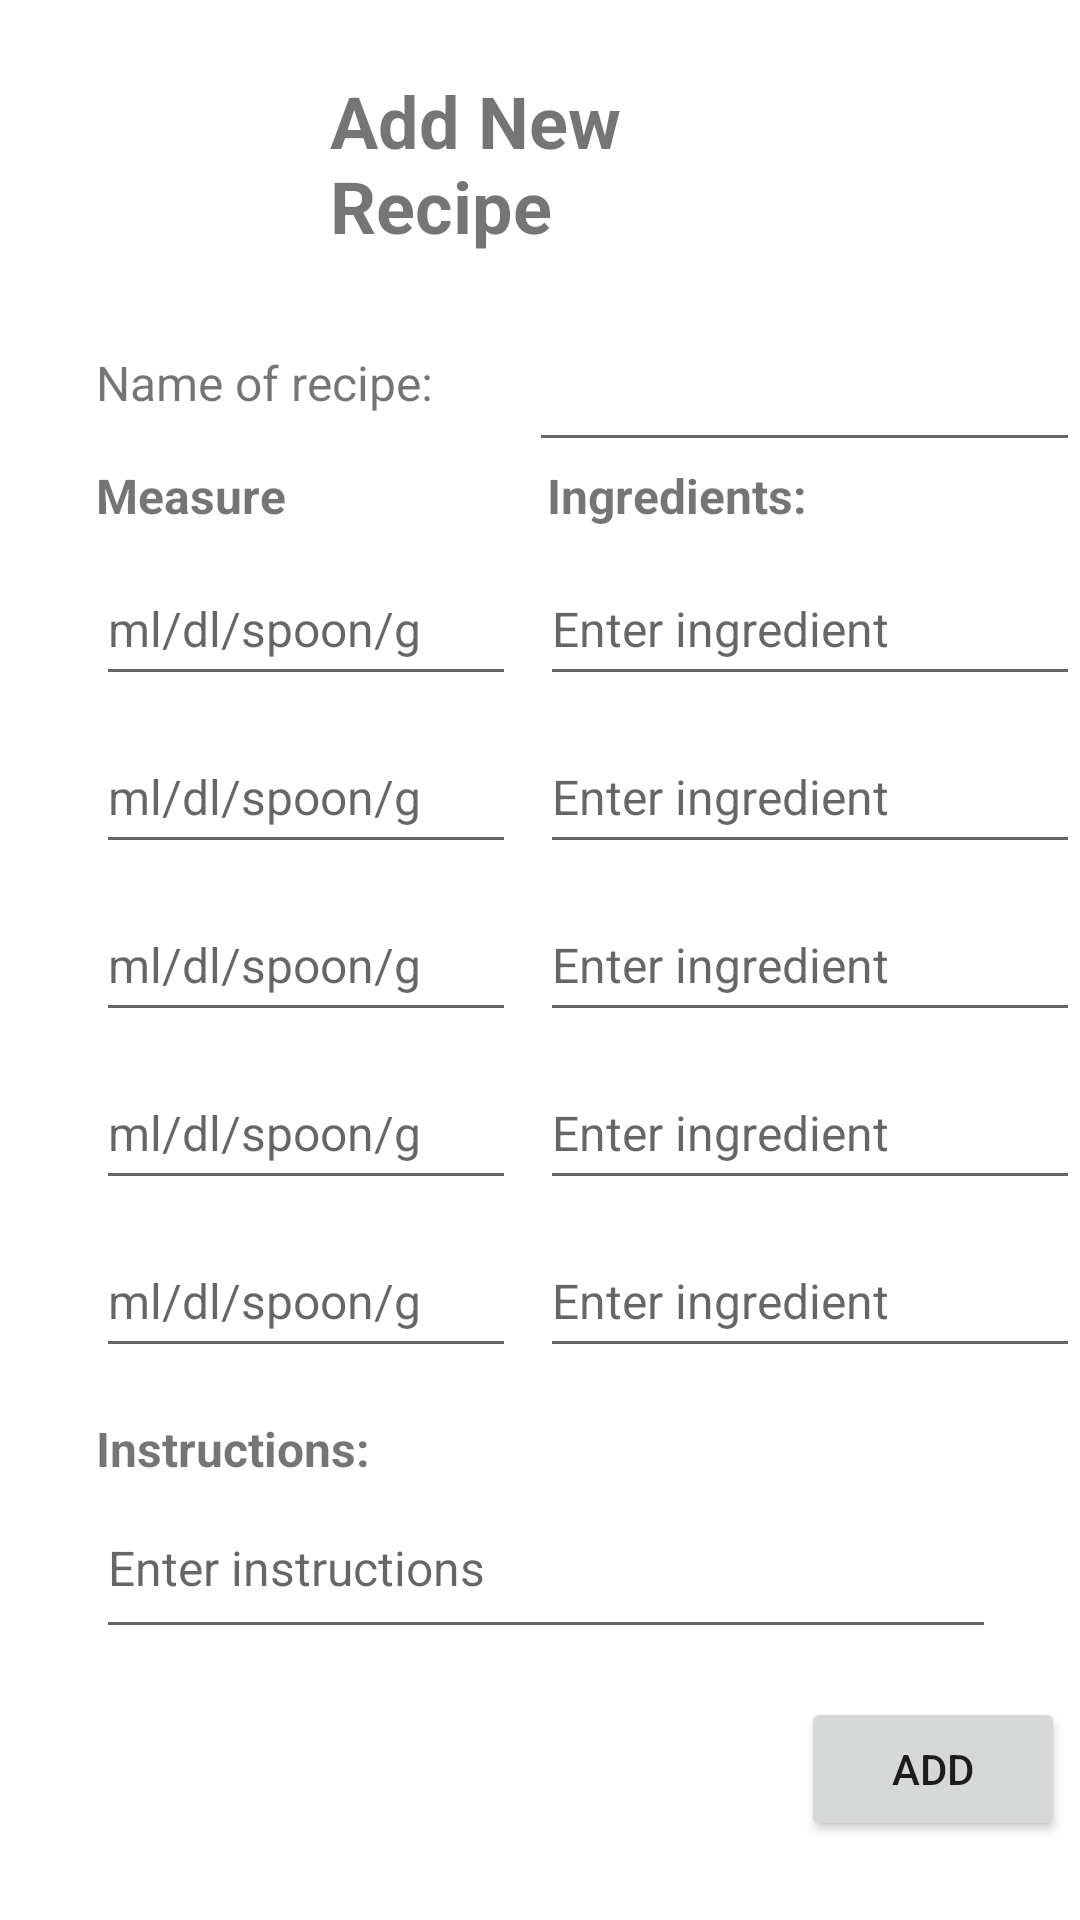

Here is an Android app screen rendered from its layout file. Give the layout XML and the strings, colors and styles it references.
<!-- AndroidManifest.xml: application theme Theme.CibusApp -->
<!-- res/layout/add_new_recipe_fragment.xml -->
<?xml version="1.0" encoding="utf-8"?>
<RelativeLayout xmlns:android="http://schemas.android.com/apk/res/android"
    xmlns:tools="http://schemas.android.com/tools"
    android:layout_width="wrap_content"
    android:layout_height="match_parent"
    tools:context=".ui.fragments.AddNewRecipe.AddNewRecipeFragment">

    <TextView
        android:id="@+id/addNew_header_textView"
        android:layout_width="180dp"
        android:layout_height="wrap_content"
        android:layout_alignParentStart="true"
        android:layout_alignParentTop="true"
        android:layout_alignParentEnd="true"
        android:layout_marginStart="110dp"
        android:layout_marginTop="24dp"
        android:layout_marginEnd="110dp"
        android:text="@string/addNew_header_textView"
        android:textSize="@dimen/heading_size"
        android:textStyle="bold" />

    <TextView
        android:id="@+id/addNew_recipeName_textView"
        android:layout_width="wrap_content"
        android:layout_height="wrap_content"
        android:layout_below="@+id/addNew_header_textView"
        android:layout_alignParentStart="true"
        android:layout_marginStart="32dp"
        android:layout_marginTop="32dp"
        android:text="@string/recipeName_textView"
        android:textSize="@dimen/text_textView" />

    <EditText
        android:id="@+id/addNew_recipeName_editText"
        android:layout_width="wrap_content"
        android:layout_height="wrap_content"
        android:layout_alignTop="@+id/addNew_recipeName_textView"
        android:layout_alignBottom="@+id/addNew_recipeName_textView"
        android:layout_marginStart="32dp"
        android:layout_marginTop="-7dp"
        android:layout_marginBottom="-16dp"
        android:layout_toEndOf="@+id/addNew_recipeName_textView"
        android:ems="10"
        android:inputType="textPersonName"
        android:minHeight="48dp"
        android:textSize="@dimen/hint_text_size"
        tools:ignore="TouchTargetSizeCheck"
        tools:text="@string/recipeName_editText"
        android:importantForAutofill="no" />

    <TextView
        android:id="@+id/addNew_MeasureHeading_textView"
        android:layout_width="wrap_content"
        android:layout_height="wrap_content"
        android:layout_below="@+id/addNew_recipeName_textView"
        android:layout_alignStart="@+id/addNew_recipeName_textView"
        android:layout_marginStart="0dp"
        android:layout_marginTop="16dp"
        android:text="@string/measureHeading_textview"
        android:textSize="@dimen/text_textView"
        android:textStyle="bold" />

    <TextView
        android:id="@+id/addNew_ingredientsHeading2_textView"
        android:layout_width="wrap_content"
        android:layout_height="wrap_content"
        android:layout_alignTop="@+id/addNew_MeasureHeading_textView"
        android:layout_alignBottom="@+id/addNew_MeasureHeading_textView"
        android:layout_marginStart="87dp"
        android:layout_marginTop="0dp"
        android:layout_marginBottom="0dp"
        android:layout_toEndOf="@+id/addNew_MeasureHeading_textView"
        android:text="@string/ingredientsHeading_textView"
        android:textSize="@dimen/text_textView"
        android:textStyle="bold" />

    <EditText
        android:id="@+id/addNew_measure1_editText"
        android:layout_width="140dp"
        android:layout_height="wrap_content"
        android:layout_below="@+id/addNew_MeasureHeading_textView"
        android:layout_alignStart="@+id/addNew_MeasureHeading_textView"
        android:layout_marginStart="0dp"
        android:layout_marginTop="8dp"
        android:ems="10"
        android:hint="@string/measurements_editText"
        android:inputType="textPersonName"
        android:minHeight="48dp"
        android:textSize="@dimen/hint_text_size"
        android:autofillHints="" />

    <EditText
        android:id="@+id/addNew_measure2_editText"
        android:layout_width="140dp"
        android:layout_height="wrap_content"
        android:layout_below="@+id/addNew_measure1_editText"
        android:layout_alignStart="@+id/addNew_measure1_editText"
        android:layout_marginStart="0dp"
        android:layout_marginTop="8dp"
        android:ems="10"
        android:hint="@string/measurements_editText"
        android:inputType="textPersonName"
        android:minHeight="48dp"
        android:textSize="@dimen/hint_text_size" />

    <EditText
        android:id="@+id/addNew_measure3_editText"
        android:layout_width="140dp"
        android:layout_height="wrap_content"
        android:layout_below="@+id/addNew_measure2_editText"
        android:layout_alignStart="@+id/addNew_measure2_editText"
        android:layout_marginStart="0dp"
        android:layout_marginTop="8dp"
        android:ems="10"
        android:hint="@string/measurements_editText"
        android:inputType="textPersonName"
        android:minHeight="48dp"
        android:textSize="@dimen/hint_text_size" />

    <EditText
        android:id="@+id/addNew_measure4_editText"
        android:layout_width="140dp"
        android:layout_height="wrap_content"
        android:layout_below="@+id/addNew_measure3_editText"
        android:layout_alignStart="@+id/addNew_measure3_editText"
        android:layout_marginStart="0dp"
        android:layout_marginTop="8dp"
        android:ems="10"
        android:hint="@string/measurements_editText"
        android:inputType="textPersonName"
        android:minHeight="48dp"
        android:textSize="@dimen/hint_text_size" />

    <EditText
        android:id="@+id/addNew_measure5_editText"
        android:layout_width="140dp"
        android:layout_height="wrap_content"
        android:layout_below="@+id/addNew_measure4_editText"
        android:layout_alignStart="@+id/addNew_measure4_editText"
        android:layout_marginStart="0dp"
        android:layout_marginTop="8dp"
        android:ems="10"
        android:hint="@string/measurements_editText"
        android:inputType="textPersonName"
        android:minHeight="48dp"
        android:textSize="@dimen/hint_text_size" />

    <EditText
        android:id="@+id/addNew_ingredient1_editText"
        android:layout_width="wrap_content"
        android:layout_height="wrap_content"
        android:layout_alignTop="@+id/addNew_measure1_editText"
        android:layout_alignBottom="@+id/addNew_measure1_editText"
        android:layout_marginStart="8dp"
        android:layout_marginTop="0dp"
        android:layout_marginBottom="0dp"
        android:layout_toEndOf="@+id/addNew_measure1_editText"
        android:ems="10"
        android:hint="@string/ingredient_editText"
        android:inputType="textPersonName"
        android:minHeight="48dp"
        android:textSize="@dimen/hint_text_size" />

    <EditText
        android:id="@+id/addNew_ingredient2_editText"
        android:layout_width="wrap_content"
        android:layout_height="wrap_content"
        android:layout_alignTop="@+id/addNew_measure2_editText"
        android:layout_alignBottom="@+id/addNew_measure2_editText"
        android:layout_marginStart="8dp"
        android:layout_marginTop="0dp"
        android:layout_marginBottom="0dp"
        android:layout_toEndOf="@+id/addNew_measure2_editText"
        android:ems="10"
        android:hint="@string/ingredient_editText"
        android:inputType="textPersonName"
        android:minHeight="48dp"
        android:textSize="@dimen/hint_text_size" />

    <EditText
        android:id="@+id/addNew_ingredient3_editText"
        android:layout_width="wrap_content"
        android:layout_height="wrap_content"
        android:layout_alignTop="@+id/addNew_measure3_editText"
        android:layout_alignBottom="@+id/addNew_measure3_editText"
        android:layout_marginStart="8dp"
        android:layout_marginTop="0dp"
        android:layout_marginBottom="0dp"
        android:layout_toEndOf="@+id/addNew_measure3_editText"
        android:ems="10"
        android:hint="@string/ingredient_editText"
        android:inputType="textPersonName"
        android:minHeight="48dp"
        android:textSize="@dimen/hint_text_size" />

    <EditText
        android:id="@+id/addNew_ingredient4_editText"
        android:layout_width="wrap_content"
        android:layout_height="wrap_content"
        android:layout_alignTop="@+id/addNew_measure4_editText"
        android:layout_alignBottom="@+id/addNew_measure4_editText"
        android:layout_marginStart="8dp"
        android:layout_marginTop="0dp"
        android:layout_marginBottom="0dp"
        android:layout_toEndOf="@+id/addNew_measure4_editText"
        android:ems="10"
        android:hint="@string/ingredient_editText"
        android:inputType="textPersonName"
        android:minHeight="48dp"
        android:textSize="@dimen/hint_text_size" />

    <EditText
        android:id="@+id/addNew_ingredient5_editText"
        android:layout_width="wrap_content"
        android:layout_height="wrap_content"
        android:layout_alignTop="@+id/addNew_measure5_editText"
        android:layout_alignBottom="@+id/addNew_measure5_editText"
        android:layout_marginStart="8dp"
        android:layout_marginTop="0dp"
        android:layout_marginBottom="0dp"
        android:layout_toEndOf="@+id/addNew_measure5_editText"
        android:ems="10"
        android:hint="@string/ingredient_editText"
        android:inputType="textPersonName"
        android:minHeight="48dp"
        android:textSize="@dimen/hint_text_size" />

    <TextView
        android:id="@+id/addNew_instructionsHeading_textView"
        android:layout_width="wrap_content"
        android:layout_height="wrap_content"
        android:layout_below="@+id/addNew_measure5_editText"
        android:layout_alignStart="@+id/addNew_measure5_editText"
        android:layout_marginStart="0dp"
        android:layout_marginTop="16dp"
        android:text="@string/instructionsHeading_textView"
        android:textSize="@dimen/text_textView"
        android:textStyle="bold" />

    <EditText
        android:id="@+id/addNew_instructions_editText"
        android:layout_width="300dp"
        android:layout_height="wrap_content"
        android:layout_below="@+id/addNew_instructionsHeading_textView"
        android:layout_alignStart="@+id/addNew_instructionsHeading_textView"
        android:layout_marginStart="0dp"
        android:layout_marginTop="8dp"
        android:ems="10"
        android:gravity="start|top"
        android:hint="@string/instructions_editText"
        android:inputType="textMultiLine"
        android:minHeight="48dp"
        android:textSize="@dimen/hint_text_size" />

    <Button
        android:id="@+id/addNew_add_btn"
        android:layout_width="wrap_content"
        android:layout_height="wrap_content"
        android:layout_below="@+id/addNew_instructions_editText"
        android:layout_alignEnd="@+id/addNew_ingredient5_editText"
        android:layout_marginTop="16dp"
        android:layout_marginEnd="5dp"
        android:text="@string/addBtn" />


</RelativeLayout>
<!-- resources referenced by this layout -->
<resources>
  <dimen name="heading_size">24sp</dimen>
  <dimen name="hint_text_size">16sp</dimen>
  <dimen name="text_textView">16sp</dimen>
  <string name="addBtn">Add</string>
  <string name="addNew_header_textView">Add New Recipe</string>
  <string name="ingredient_editText">Enter ingredient</string>
  <string name="ingredientsHeading_textView">Ingredients:</string>
  <string name="instructionsHeading_textView">Instructions:</string>
  <string name="instructions_editText">Enter instructions</string>
  <string name="measureHeading_textview">Measure</string>
  <string name="measurements_editText">ml/dl/spoon/g</string>
  <string name="recipeName_editText">Recipe Name</string>
  <string name="recipeName_textView">Name of recipe:</string>
  <style name="Theme.CibusApp" parent="Theme.MaterialComponents.DayNight.DarkActionBar">
          
          <item name="colorPrimary">@color/primaryMedium</item>
          <item name="colorPrimaryVariant">@color/primaryDark</item>
          <item name="colorOnPrimary">@color/white</item>
          
          <item name="colorSecondary">@color/secondaryLight</item>
          <item name="colorSecondaryVariant">@color/secondaryDark</item>
          <item name="colorOnSecondary">@color/black</item>
          
          <item name="android:statusBarColor" tools:targetApi="l">?attr/colorPrimaryVariant</item>
          
          <item name="bottomNavigationStyle">@style/Widget.App.BottomNavigationView</item>
      </style>
  <color name="primaryMedium">#6AAE64</color>
  <color name="primaryDark">#3F6C3B</color>
  <color name="white">#FFFFFFFF</color>
  <color name="secondaryLight">#86A4D1</color>
  <color name="secondaryDark">#395885</color>
  <color name="black">#FF000000</color>
  <style name="Widget.App.BottomNavigationView" parent="Widget.MaterialComponents.BottomNavigationView.Colored">
          <item name="materialThemeOverlay">@style/ThemeOverlay.App.BottomNavigationView</item>
      </style>
  <style name="ThemeOverlay.App.BottomNavigationView" parent="">
          <item name="colorPrimary">@color/white</item>
          <item name="colorOnPrimary">@color/primaryDark</item>
      </style>
</resources>
